Photos from the image-classification dataset "data" in the GitHub repository golden-com/Golden_Detect_Anemic. Its 2 classes are: anemia, no anemia.

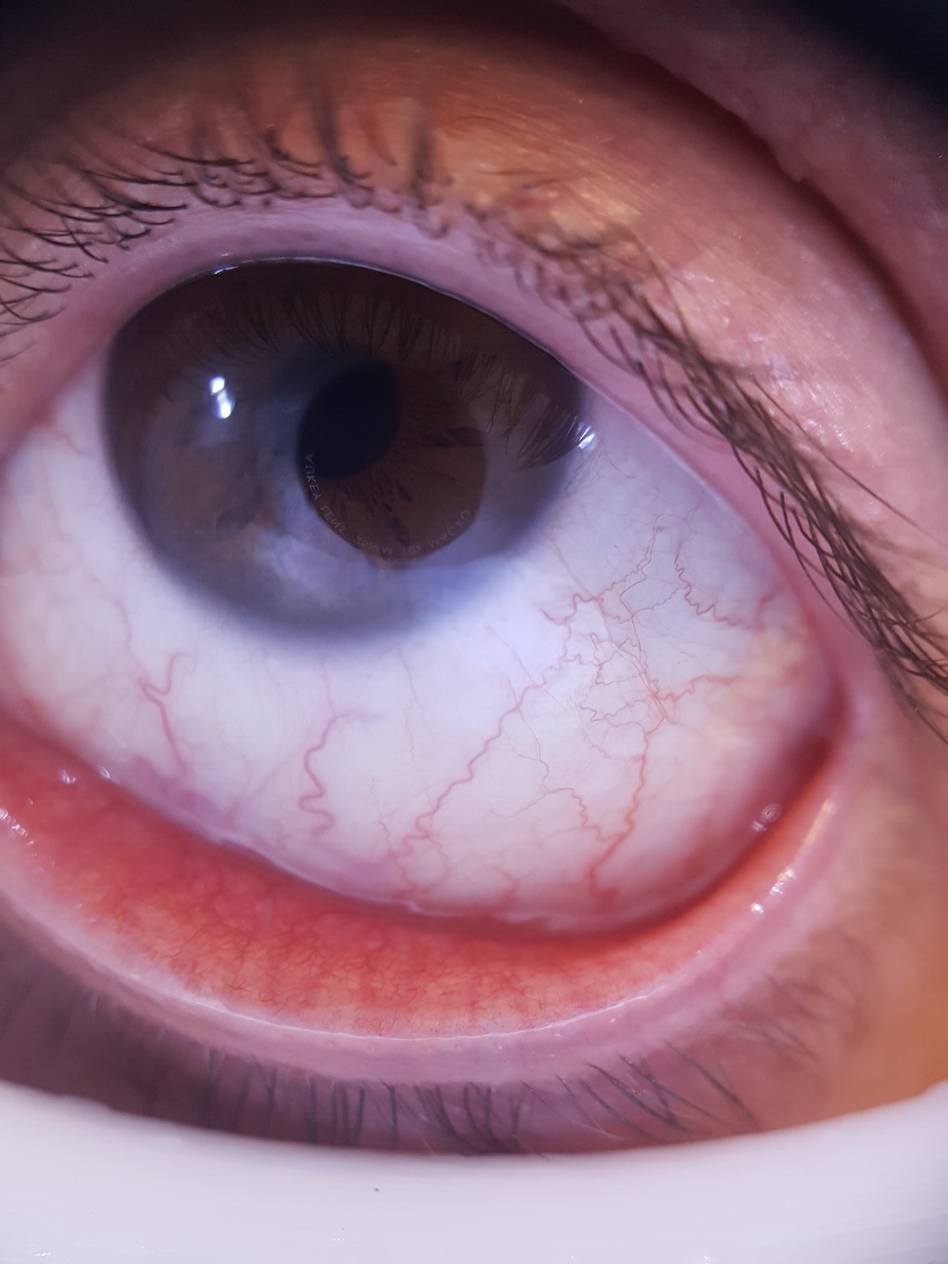
Label: no anemia

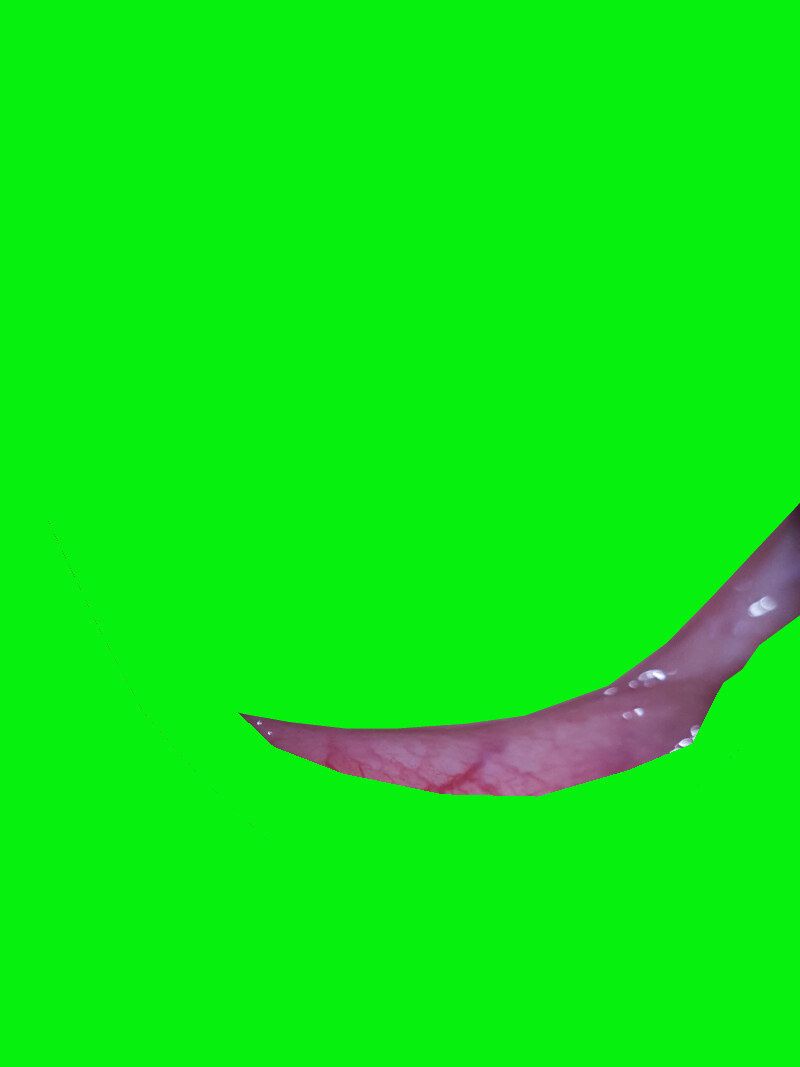
Label: anemia

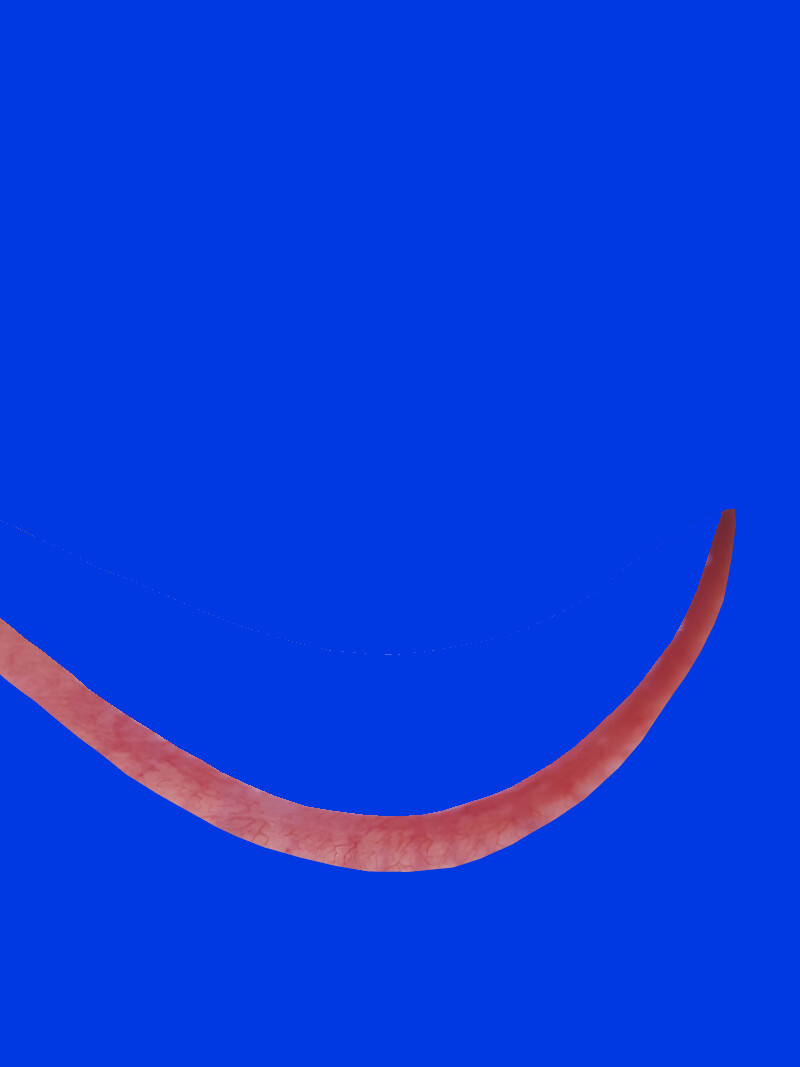
Label: no anemia

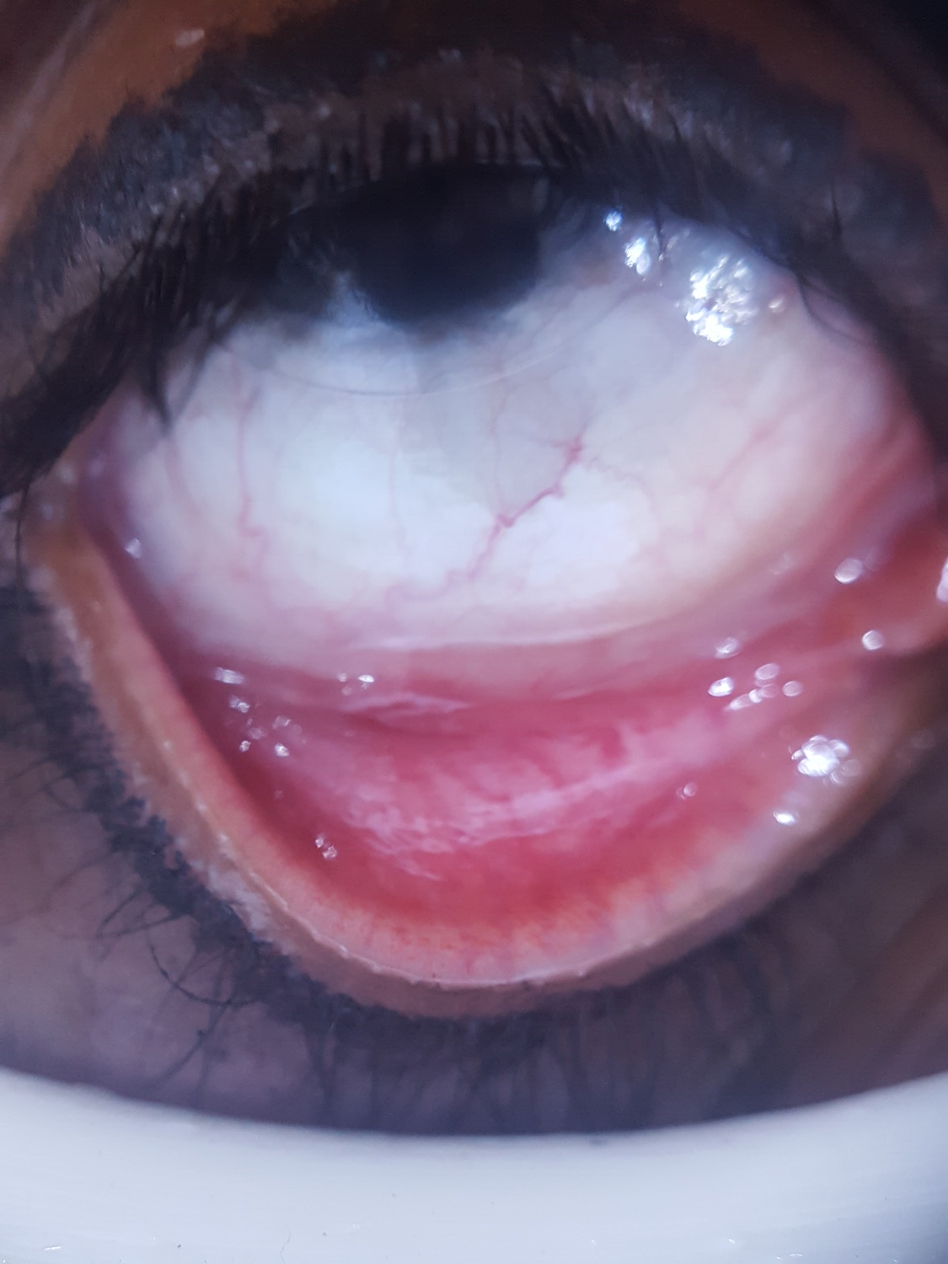
Label: no anemia

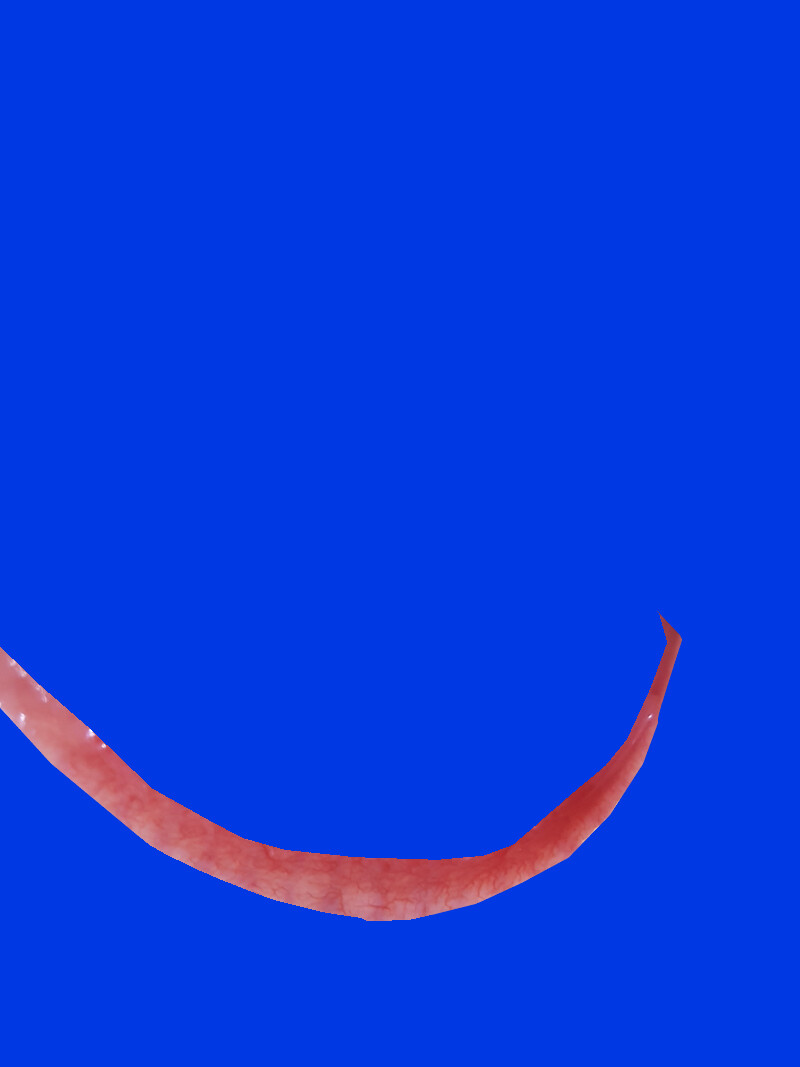
Label: no anemia

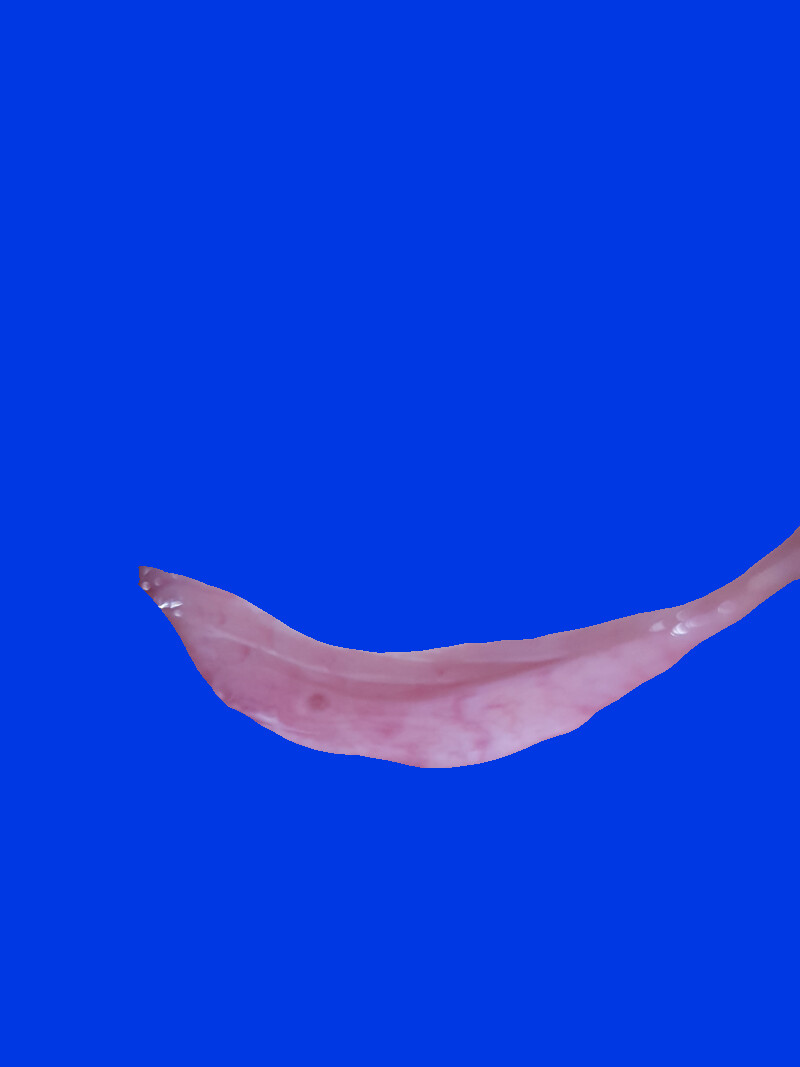
Label: anemia
